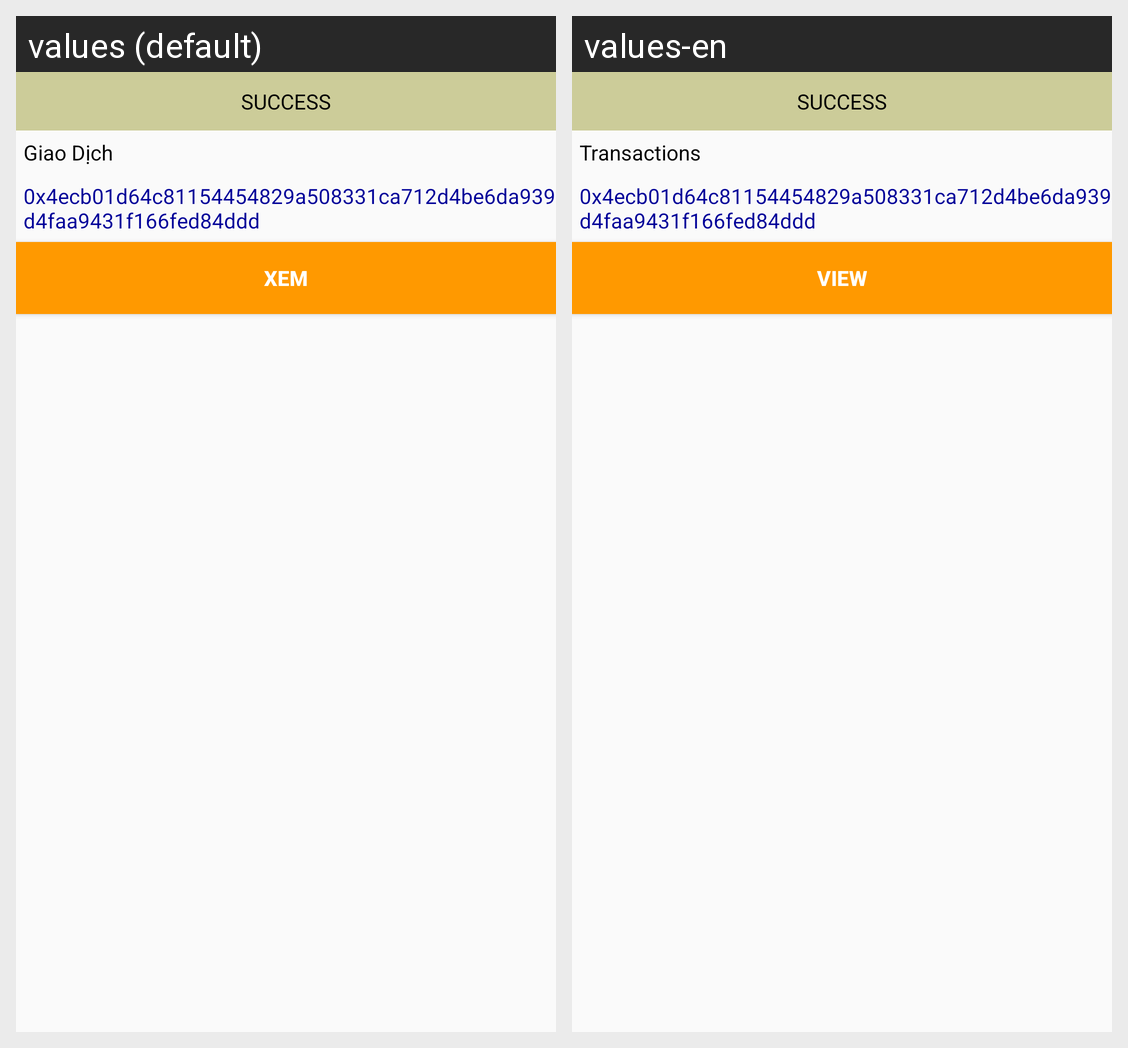

Here is an Android app screen in its default locale and in the app's own translations. Write out the translated-string differences for the strings that appear on this screen.
Android screen res/layout/dialog_checkout.xml rendered under 2 locales, left to right: values (default), values-en. Device: Nexus 5 (rendered at 1080×1920; each locale shown at half size, 540×960, under a caption strip naming it); theme AppTheme.
Strings drawn on this screen, with the default value and each locale's value (text and hints the layout hard-codes, and strings that could not be matched under every locale, appear in the picture but are not listed):

transaction
  values: Giao Dịch
  values-en: Transactions

view
  values: Xem
  values-en: View
